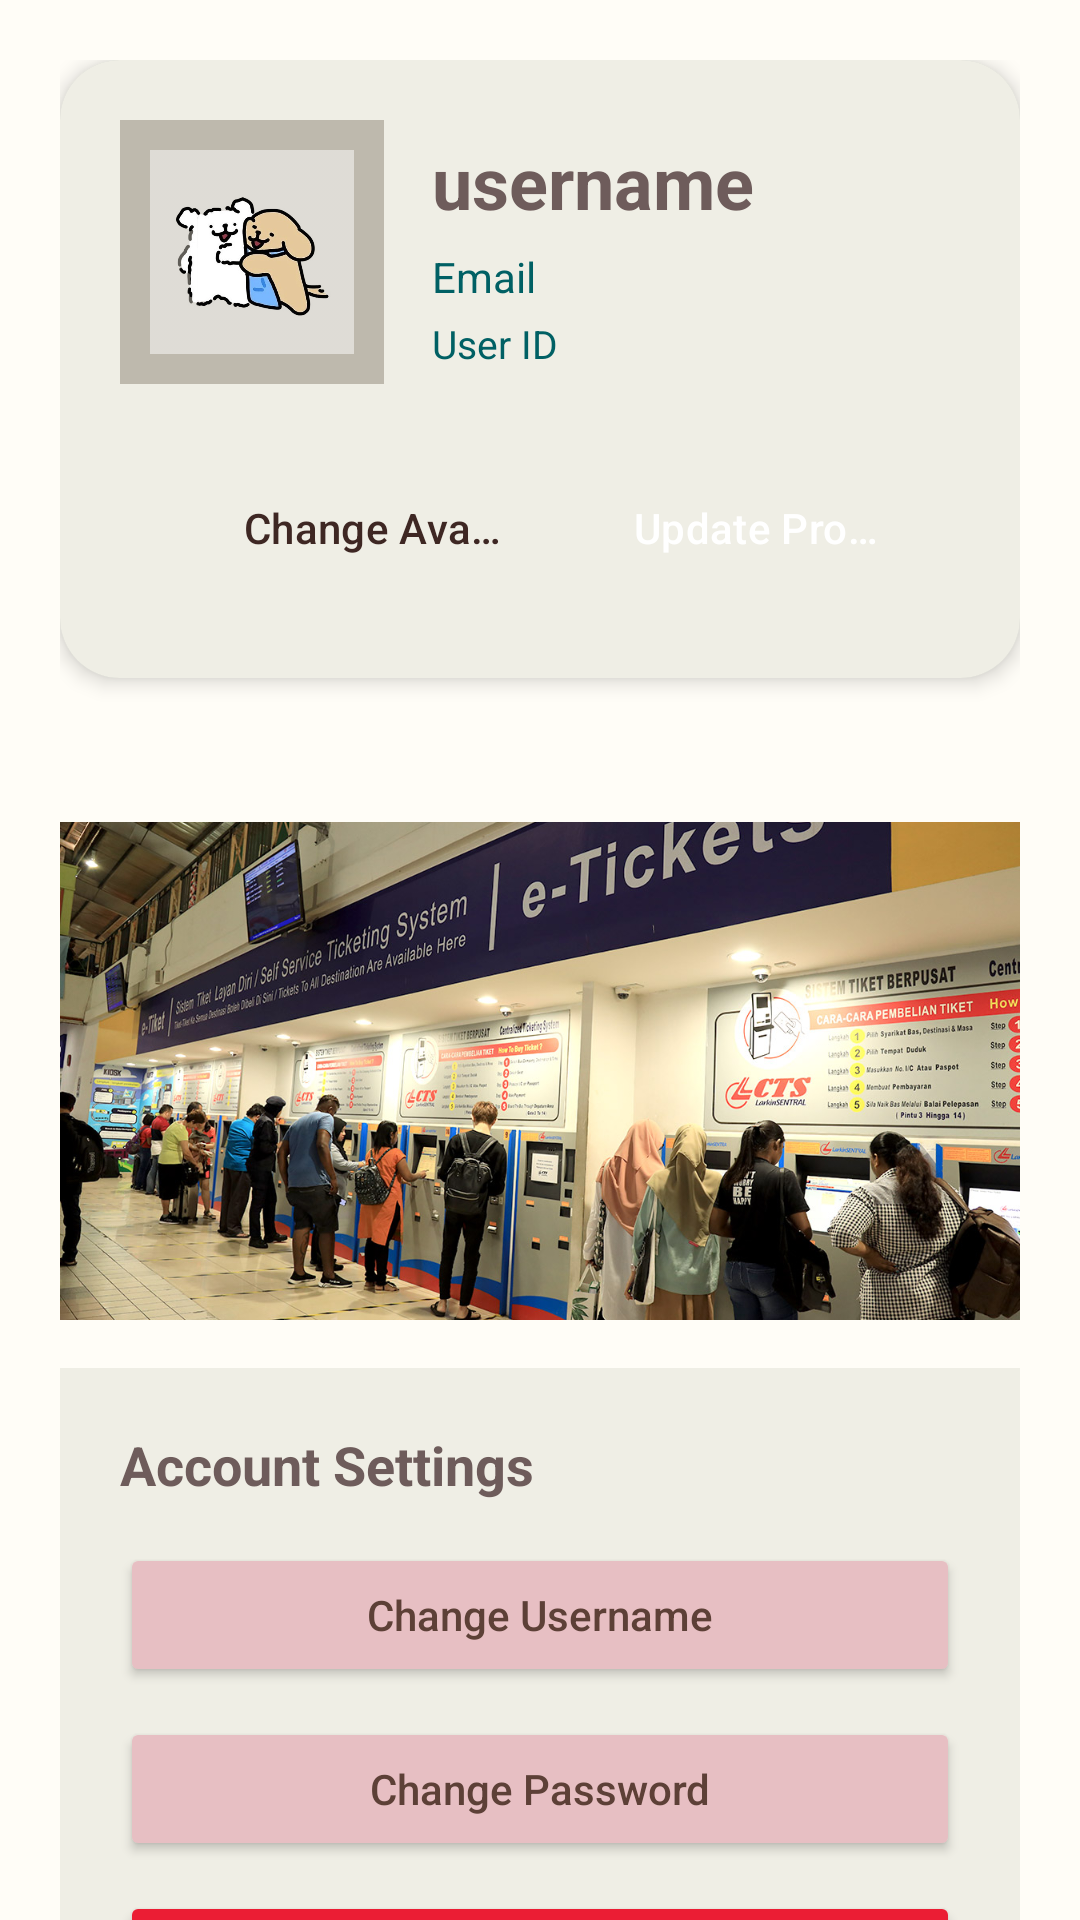

Here is an Android app screen rendered from its layout file. Give the layout XML and the strings, colors and styles it references.
<!-- AndroidManifest.xml: application theme Theme.LarkinSENTRALApp -->
<!-- res/layout/user_profile.xml -->
<?xml version="1.0" encoding="utf-8"?>
<androidx.core.widget.NestedScrollView xmlns:android="http://schemas.android.com/apk/res/android"
    xmlns:app="http://schemas.android.com/apk/res-auto"
    xmlns:tools="http://schemas.android.com/tools"
    android:layout_width="match_parent"
    android:layout_height="match_parent"
    android:background="#FFFDF7"
    android:fillViewport="true">

    <ScrollView
        android:layout_width="match_parent"
        android:layout_height="match_parent">

        <LinearLayout
            android:layout_width="match_parent"
            android:layout_height="wrap_content"
            android:orientation="vertical"
            android:padding="20dp">

            
            <androidx.cardview.widget.CardView
                android:layout_width="match_parent"
                android:layout_height="wrap_content"
                android:layout_marginBottom="16dp"
                app:cardBackgroundColor="#C8CDC6"
                app:cardCornerRadius="20dp"
                app:cardElevation="4dp">

                <LinearLayout
                    android:layout_width="match_parent"
                    android:layout_height="wrap_content"
                    android:background="#EFEEE5"
                    android:orientation="vertical"
                    android:padding="20dp">

                    <LinearLayout
                        style="?android:attr/buttonBarStyle"
                        android:layout_width="match_parent"
                        android:layout_height="wrap_content"
                        android:gravity="center_vertical"
                        android:orientation="horizontal">

                        <ImageView
                            android:id="@+id/ivProfilePicture"
                            android:layout_width="88dp"
                            android:layout_height="88dp"
                            android:layout_marginEnd="16dp"
                            android:background="#BEB9AD"
                            android:contentDescription="profile_picture"
                            android:padding="10dp"
                            android:scaleType="centerCrop"
                            android:src="@drawable/avatar1"
                            tools:ignore="ImageContrastCheck" />

                        <LinearLayout
                            android:layout_width="0dp"
                            android:layout_height="wrap_content"
                            android:layout_weight="1"
                            android:orientation="vertical">

                            <TextView
                                android:id="@+id/tvUsername"
                                android:layout_width="wrap_content"
                                android:layout_height="wrap_content"
                                android:text="username"
                                android:textColor="#6E5C5B"
                                android:textSize="24sp"
                                android:textStyle="bold" />

                            <TextView
                                android:id="@+id/tvEmail"
                                android:layout_width="wrap_content"
                                android:layout_height="wrap_content"
                                android:layout_marginTop="6dp"
                                android:text="Email"
                                android:textColor="#006064"
                                android:textSize="14sp" />

                            <TextView
                                android:id="@+id/tvUserId"
                                android:layout_width="wrap_content"
                                android:layout_height="wrap_content"
                                android:layout_marginTop="4dp"
                                android:text="User ID"
                                android:textColor="#006064"
                                android:textSize="13sp" />
                        </LinearLayout>
                    </LinearLayout>


                    <LinearLayout
                        style="?android:attr/buttonBarButtonStyle"
                        android:layout_width="match_parent"
                        android:layout_height="wrap_content"
                        android:layout_marginTop="18dp"
                        android:gravity="center"
                        android:orientation="horizontal">

                        <Button
                            android:id="@+id/btnChangeAvatar"
                            style="?android:attr/buttonBarButtonStyle"
                            android:layout_width="0dp"
                            android:layout_height="wrap_content"
                            android:layout_marginEnd="8dp"
                            android:layout_weight="1"
                            android:backgroundTint="#A5A9A9"
                            android:text="Change Avatar"
                            android:textAllCaps="false"
                            android:textColor="#3E2723"
                            tools:ignore="VisualLintButtonSize" />

                        <Button
                            android:id="@+id/btnEditProfile"
                            style="?android:attr/buttonBarButtonStyle"
                            android:layout_width="0dp"
                            android:layout_height="wrap_content"
                            android:layout_marginStart="8dp"
                            android:layout_weight="1"
                            android:backgroundTint="#EB1D34"
                            android:text="Update Profile"
                            android:textAllCaps="false"
                            android:textColor="#FFFFFF"
                            tools:ignore="VisualLintButtonSize" />
                    </LinearLayout>
                </LinearLayout>

            </androidx.cardview.widget.CardView>

            
            <androidx.cardview.widget.CardView
                android:layout_width="match_parent"
                android:layout_height="wrap_content"
                android:layout_marginBottom="16dp"
                app:cardBackgroundColor="#C8CDC6"
                app:cardCornerRadius="20dp"
                app:cardElevation="4dp">

            </androidx.cardview.widget.CardView>

            
            <ImageView
                android:id="@+id/imageView3"
                android:layout_width="match_parent"
                android:layout_height="166dp"
                android:layout_marginTop="16dp"
                android:layout_marginBottom="16dp"
                android:scaleType="centerCrop"
                app:srcCompat="@drawable/banner_profile" />

            <androidx.cardview.widget.CardView
                android:layout_width="match_parent"
                android:layout_height="wrap_content"
                app:cardBackgroundColor="#C8CDC6"
                app:cardCornerRadius="20dp"
                app:cardElevation="4dp"/>

            <LinearLayout
                android:layout_width="match_parent"
                android:layout_height="wrap_content"
                android:background="#EFEEE5"
                android:orientation="vertical"
                android:padding="20dp">

                <TextView
                    android:layout_width="wrap_content"
                    android:layout_height="wrap_content"
                    android:text="Account Settings"
                    android:textColor="#6E5C5B"
                    android:textSize="18sp"
                    android:textStyle="bold" />

                <Button
                    android:id="@+id/btnChangeUsername"
                    android:layout_width="match_parent"
                    android:layout_height="wrap_content"
                    android:layout_marginTop="14dp"
                    android:backgroundTint="#E7BFC3"
                    android:text="Change Username"
                    android:textAllCaps="false"
                    android:textColor="#5D4037"
                    tools:ignore="VisualLintButtonSize" />

                <Button
                    android:id="@+id/btnChangePassword"
                    android:layout_width="match_parent"
                    android:layout_height="wrap_content"
                    android:layout_marginTop="10dp"
                    android:backgroundTint="#E7BFC3"
                    android:text="Change Password"
                    android:textAllCaps="false"
                    android:textColor="#5D4037"
                    tools:ignore="VisualLintButtonSize" />

                <Button
                    android:id="@+id/btnLogout"
                    android:layout_width="match_parent"
                    android:layout_height="wrap_content"
                    android:layout_marginTop="10dp"
                    android:backgroundTint="#EB1D34"
                    android:text="logout"
                    android:textAllCaps="false"
                    android:textColor="#FFFFFF"
                    tools:ignore="VisualLintButtonSize" />


            </LinearLayout>

        </LinearLayout>
    </ScrollView>

</androidx.core.widget.NestedScrollView>
<!-- resources referenced by this layout -->
<resources>
  <!-- drawable avatar1: png bitmap (drawable, 126021 bytes) -->
  <!-- drawable banner_profile: jpg bitmap (drawable, 314851 bytes) -->
  <style name="Theme.LarkinSENTRALApp" parent="Base.Theme.LarkinSENTRALApp" />
  <style name="Base.Theme.LarkinSENTRALApp" parent="Theme.Material3.DayNight.NoActionBar">
          
          
      </style>
</resources>
